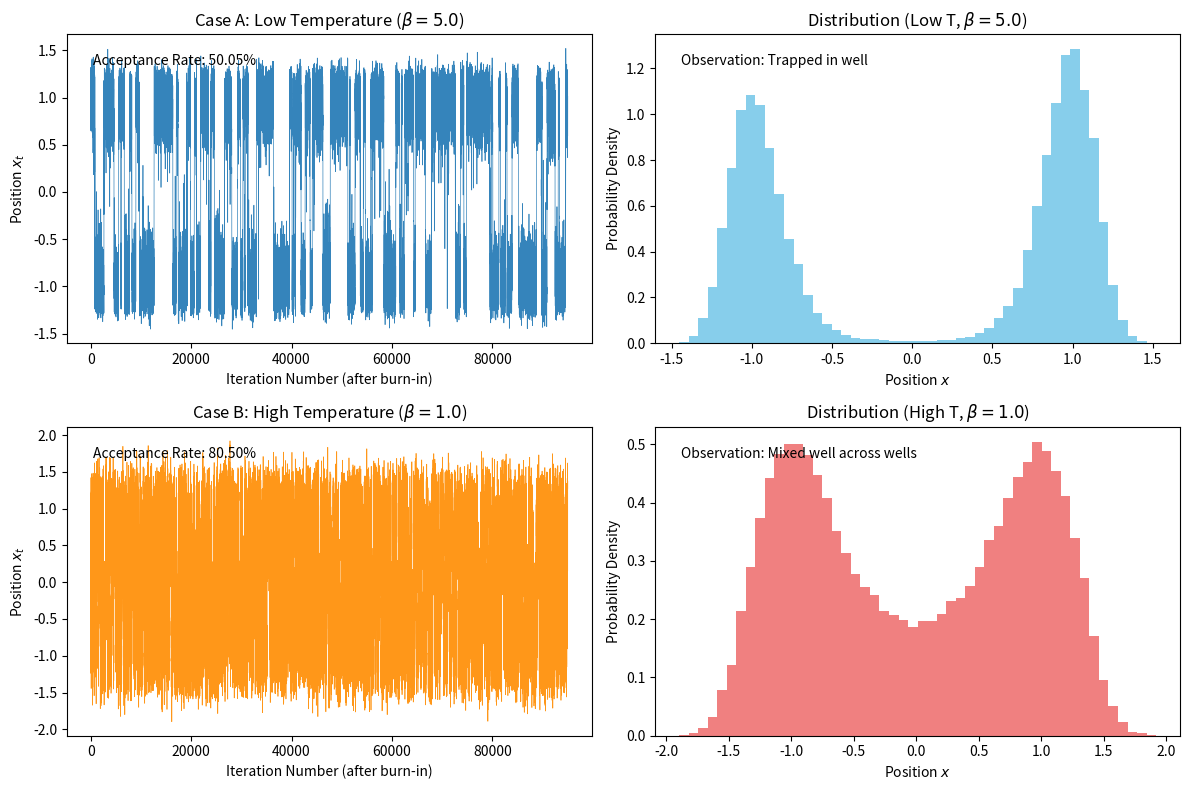

The matplotlib source for this figure:
# Source: Simulation/chapter-1/codebook.md -- Block 2


import numpy as np
import random
import matplotlib.pyplot as plt

# ====================================================================
# 1. Setup Functions (from Project 1)
# ====================================================================

# Potential: V(x) = x^4 - 2x^2 + 1
def potential_V(x):
    return x**4 - 2*x**2 + 1

# Target PDF (Unnormalized Boltzmann weight)
def target_pdf(x, beta):
    V = potential_V(x)
    return np.exp(-beta * V)

# Metropolis Acceptance Rule (Symmetric Proposal)
def metropolis_accept(P_old, P_new):
    """
    Implements the classic Metropolis acceptance criterion (symmetric proposal).
    g_forward and g_backward cancel out, so alpha = min(1, P_new / P_old).
    
    Args:
        P_old (float): Target PDF of the current state s.
        P_new (float): Target PDF of the proposed state s'.
        
    Returns:
        bool: True if the move is accepted, False otherwise.
    """
    if P_old == 0:
        return True # Should not happen with exp(-E)
        
    acceptance_ratio = P_new / P_old
    alpha = min(1.0, acceptance_ratio)
    
    u = random.uniform(0, 1)
    return u <= alpha

# ====================================================================
# 2. Metropolis MCMC Simulation Engine
# ====================================================================

def run_metropolis_simulation(beta, total_steps, delta_range=0.5):
    """Runs a Metropolis simulation for the 1D double-well potential."""
    
    # Initialize the chain (starting in the x=-1 well)
    current_x = -1.0 
    
    # Pre-allocate array to store positions
    positions = np.zeros(total_steps)
    
    # Calculate initial probability
    current_P = target_pdf(current_x, beta)
    
    accepted_moves = 0
    
    for t in range(total_steps):
        # 1. Propose a new state (symmetric random walk)
        delta = random.uniform(-delta_range, delta_range)
        proposed_x = current_x + delta
        
        # 2. Compute the new probability
        proposed_P = target_pdf(proposed_x, beta)
        
        # 3. Acceptance check (Metropolis rule)
        if metropolis_accept(current_P, proposed_P):
            current_x = proposed_x
            current_P = proposed_P
            accepted_moves += 1
        
        # 4. Record the current state
        positions[t] = current_x
        
    acceptance_rate = accepted_moves / total_steps
    return positions, acceptance_rate

# ====================================================================
# 3. Run and Visualize Cases
# ====================================================================

TOTAL_STEPS = 100000 
BURN_IN = 5000 
DELTA_RANGE = 0.5 

# --- Case A: Low Temperature (Beta=5) ---
BETA_A = 5.0
positions_A, rate_A = run_metropolis_simulation(BETA_A, TOTAL_STEPS, DELTA_RANGE)

# --- Case B: High Temperature (Beta=1) ---
BETA_B = 1.0
positions_B, rate_B = run_metropolis_simulation(BETA_B, TOTAL_STEPS, DELTA_RANGE)

# Create the visualization
fig, ax = plt.subplots(2, 2, figsize=(12, 8))

# Plot 1: Time Series (Low T)
ax[0, 0].plot(positions_A[BURN_IN:], linewidth=0.5, alpha=0.9)
ax[0, 0].set_title(f'Case A: Low Temperature ($\\beta={BETA_A}$)')
ax[0, 0].set_xlabel('Iteration Number (after burn-in)')
ax[0, 0].set_ylabel('Position $x_t$')
ax[0, 0].text(0.05, 0.9, f'Acceptance Rate: {rate_A:.2%}', transform=ax[0, 0].transAxes)

# Plot 2: Histogram (Low T)
ax[0, 1].hist(positions_A[BURN_IN:], bins=50, density=True, color='skyblue')
ax[0, 1].set_title(f'Distribution (Low T, $\\beta={BETA_A}$)')
ax[0, 1].set_xlabel('Position $x$')
ax[0, 1].set_ylabel('Probability Density')
ax[0, 1].text(0.05, 0.9, 'Observation: Trapped in well', transform=ax[0, 1].transAxes)

# Plot 3: Time Series (High T)
ax[1, 0].plot(positions_B[BURN_IN:], linewidth=0.5, alpha=0.9, color='darkorange')
ax[1, 0].set_title(f'Case B: High Temperature ($\\beta={BETA_B}$)')
ax[1, 0].set_xlabel('Iteration Number (after burn-in)')
ax[1, 0].set_ylabel('Position $x_t$')
ax[1, 0].text(0.05, 0.9, f'Acceptance Rate: {rate_B:.2%}', transform=ax[1, 0].transAxes)

# Plot 4: Histogram (High T)
ax[1, 1].hist(positions_B[BURN_IN:], bins=50, density=True, color='lightcoral')
ax[1, 1].set_title(f'Distribution (High T, $\\beta={BETA_B}$)')
ax[1, 1].set_xlabel('Position $x$')
ax[1, 1].set_ylabel('Probability Density')
ax[1, 1].text(0.05, 0.9, 'Observation: Mixed well across wells', transform=ax[1, 1].transAxes)

plt.tight_layout()
plt.show()

# Display the image tag
print("")
